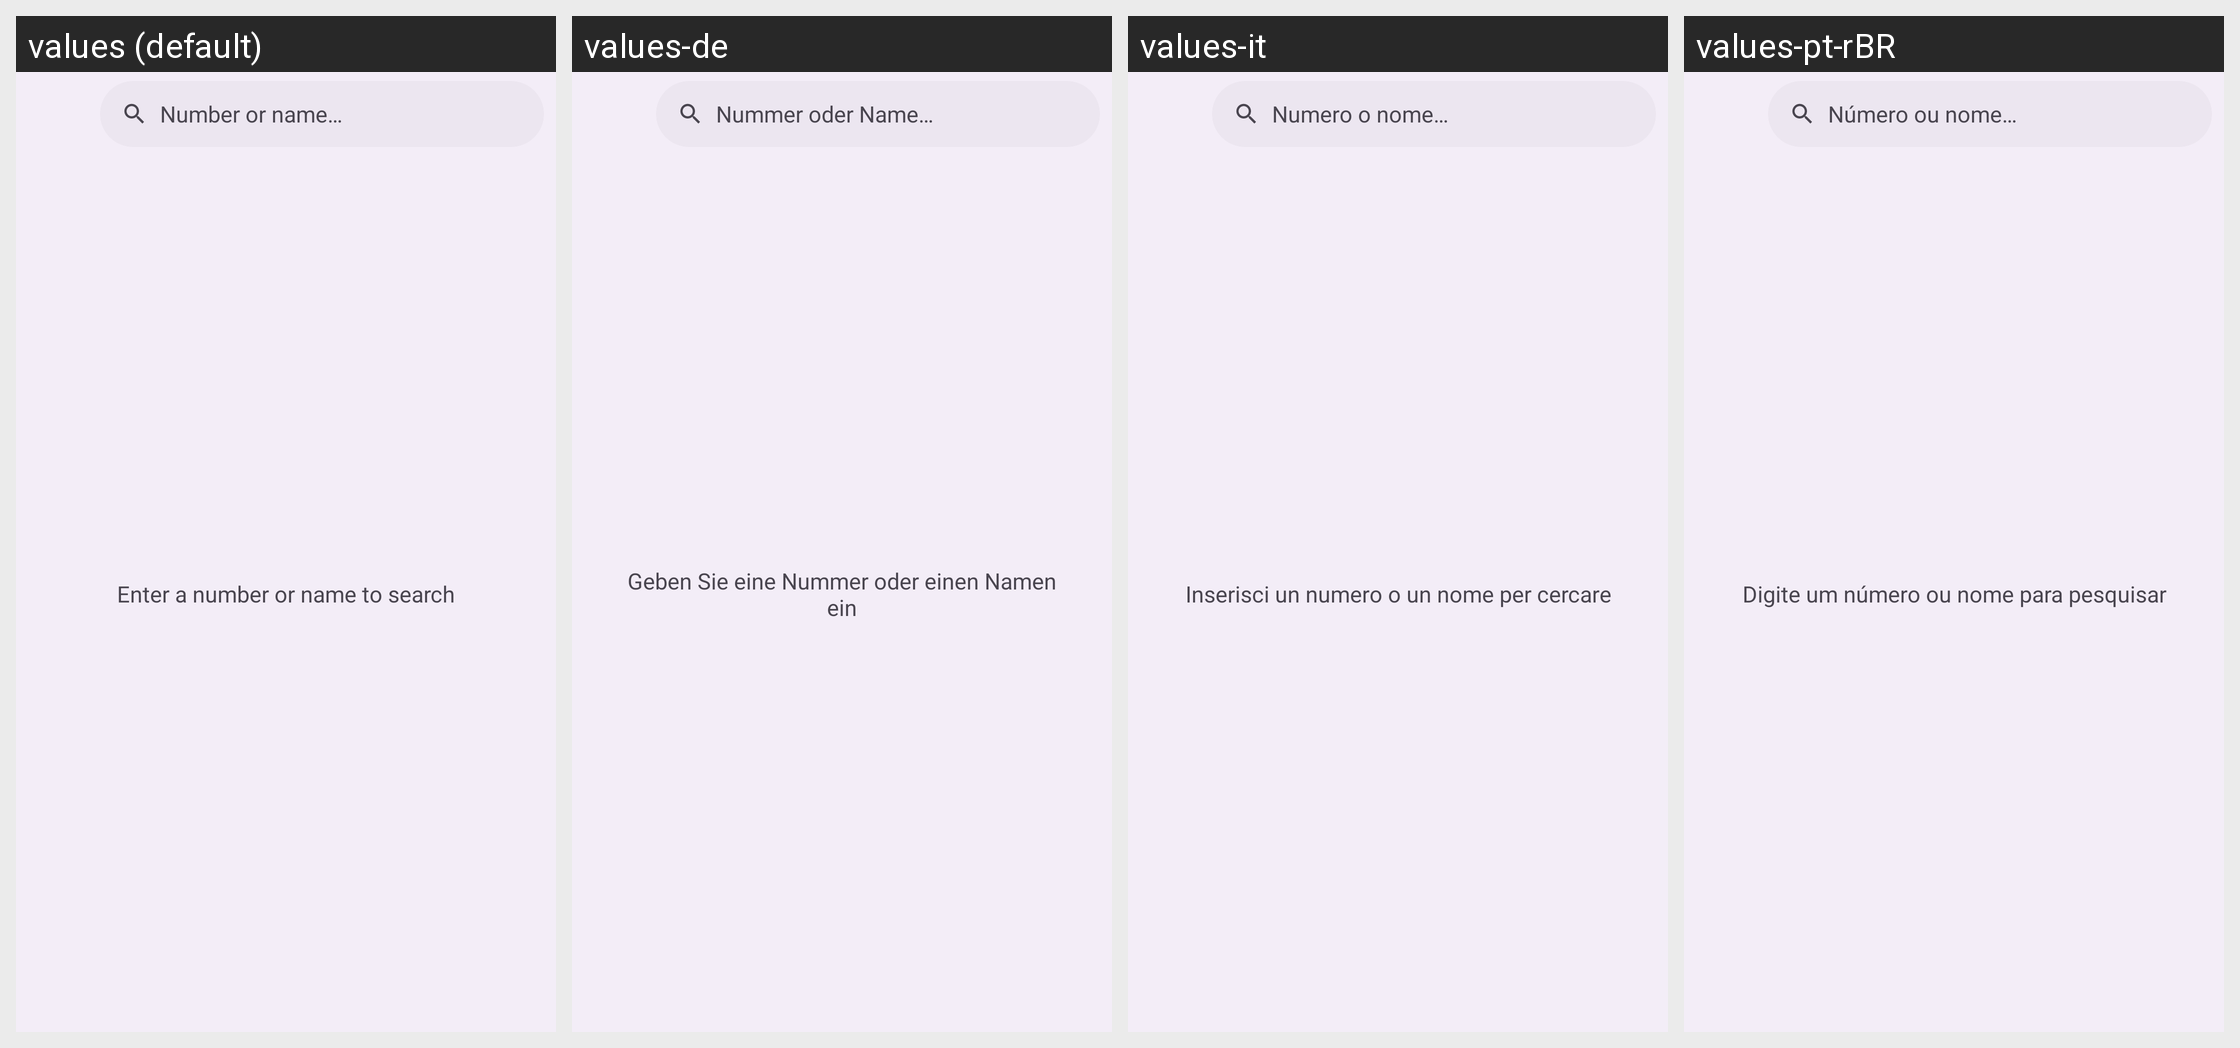

Translations of the strings shown on this Android screen, per locale in the grid:
Android screen res/layout/activity_call_log_search.xml rendered under 4 locales, left to right: values (default), values-de, values-it, values-pt-rBR. Device: Nexus 5 (rendered at 1080×1920; each locale shown at half size, 540×960, under a caption strip naming it); theme Theme.M5Dialer.
Other locales in the repository, not shown: values-ar, values-es, values-fr, values-hi, values-iw, values-ja, values-ko, values-nl, values-pl, values-ru, values-tr, values-zh-rCN.
Strings drawn on this screen, with the default value and each locale's value (text and hints the layout hard-codes, and strings that could not be matched under every locale, appear in the picture but are not listed):

search_calls_hint
  values: Number or name…
  values-de: Nummer oder Name…
  values-it: Numero o nome…
  values-pt-rBR: Número ou nome…

search_calls_prompt
  values: Enter a number or name to search
  values-de: Geben Sie eine Nummer oder einen Namen ein
  values-it: Inserisci un numero o un nome per cercare
  values-pt-rBR: Digite um número ou nome para pesquisar
